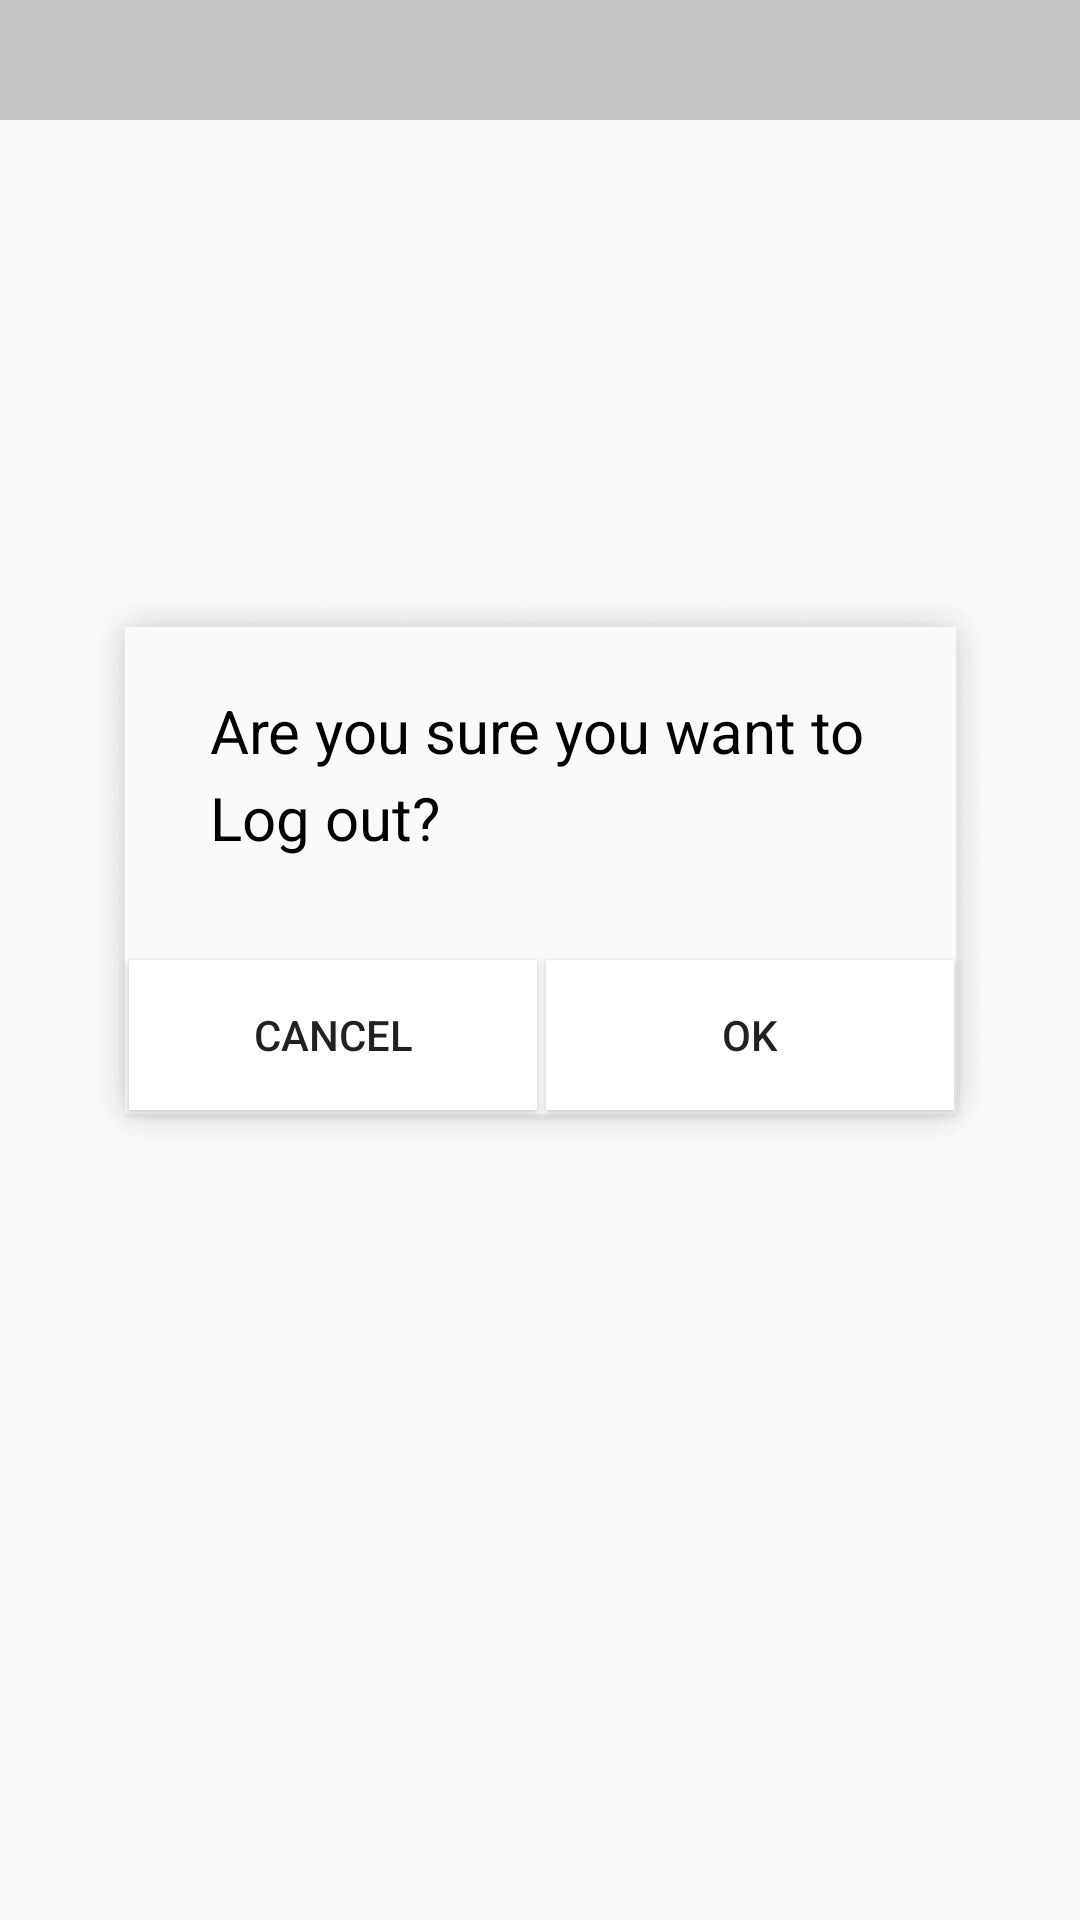

Android layout source for this screen:
<!-- AndroidManifest.xml: application theme Theme.ModuleTracker -->
<!-- res/layout/activity_head_log_out.xml -->
<?xml version="1.0" encoding="utf-8"?>
<androidx.constraintlayout.widget.ConstraintLayout xmlns:android="http://schemas.android.com/apk/res/android"
    xmlns:app="http://schemas.android.com/apk/res-auto"
    xmlns:tools="http://schemas.android.com/tools"
    android:layout_width="match_parent"
    android:layout_height="match_parent"
    tools:context=".HeadLogOut">

    <View
        android:id="@+id/view3"
        android:layout_width="match_parent"
        android:layout_height="40dp"
        android:background="@color/cardview_shadow_start_color"
        app:layout_constraintEnd_toEndOf="parent"
        app:layout_constraintStart_toStartOf="parent"
        app:layout_constraintTop_toTopOf="parent" />

    <TextView
        android:id="@+id/lb_name"
        android:layout_width="wrap_content"
        android:layout_height="wrap_content"
        android:layout_marginStart="16dp"
        android:layout_marginLeft="16dp"
        android:layout_marginTop="8dp"
        android:text=""
        android:textColor="@color/black"
        android:textSize="15sp"
        app:layout_constraintStart_toStartOf="@+id/view3"
        app:layout_constraintTop_toTopOf="@+id/view3" />

    <TextView
        android:id="@+id/lb_date"
        android:layout_width="wrap_content"
        android:layout_height="wrap_content"
        android:layout_marginTop="8dp"
        android:layout_marginEnd="16dp"
        android:layout_marginRight="16dp"
        android:text=""
        android:textColor="@color/black"
        android:textSize="15sp"
        app:layout_constraintEnd_toEndOf="@+id/view3"
        app:layout_constraintTop_toTopOf="@+id/view3" />

    <ImageView
        android:id="@+id/imageView2"
        android:layout_width="300dp"
        android:layout_height="200dp"
        android:layout_marginTop="150dp"
        android:src="@drawable/rec_shadow"
        app:layout_constraintEnd_toEndOf="parent"
        app:layout_constraintStart_toStartOf="parent"
        app:layout_constraintTop_toBottomOf="@+id/view3" />

    <TextView
        android:id="@+id/textView5"
        android:layout_width="wrap_content"
        android:layout_height="wrap_content"
        android:layout_marginStart="40dp"
        android:layout_marginLeft="40dp"
        android:layout_marginTop="40dp"
        android:text="Are you sure you want to"
        android:textColor="@color/black"
        android:textSize="20sp"
        app:layout_constraintStart_toStartOf="@+id/imageView2"
        app:layout_constraintTop_toTopOf="@+id/imageView2" />

    <TextView
        android:id="@+id/textView15"
        android:layout_width="wrap_content"
        android:layout_height="wrap_content"
        android:layout_marginStart="40dp"
        android:layout_marginLeft="40dp"
        android:layout_marginTop="2dp"
        android:text="Log out?"
        android:textColor="@color/black"
        android:textSize="20sp"
        app:layout_constraintStart_toStartOf="@+id/imageView2"
        app:layout_constraintTop_toBottomOf="@+id/textView5" />

    <Button
        android:id="@+id/btn_head_logout_cancel"
        android:layout_width="136dp"
        android:layout_height="50dp"
        android:layout_marginStart="13dp"
        android:layout_marginLeft="13dp"
        android:layout_marginBottom="20dp"
        android:background="@color/white"
        android:text="cancel"
        app:layout_constraintBottom_toBottomOf="@+id/imageView2"
        app:layout_constraintStart_toStartOf="@+id/imageView2" />

    <Button
        android:id="@+id/btn_head_logout_ok"
        android:layout_width="136dp"
        android:layout_height="50dp"
        android:layout_marginStart="3dp"
        android:layout_marginLeft="3dp"
        android:layout_marginBottom="20dp"
        android:background="@color/white"
        android:text="ok"
        app:layout_constraintBottom_toBottomOf="@+id/imageView2"
        app:layout_constraintStart_toEndOf="@+id/btn_head_logout_cancel" />

</androidx.constraintlayout.widget.ConstraintLayout>
<!-- resources referenced by this layout -->
<resources>
  <color name="black">#FF000000</color>
  <color name="white">#FFFFFFFF</color>
  <!-- drawable rec_shadow: png bitmap (drawable, 3947 bytes) -->
  <style name="Theme.ModuleTracker" parent="Theme.AppCompat.Light.NoActionBar">
          
          <item name="colorPrimary">@color/purple_500</item>
          <item name="colorPrimaryVariant">@color/purple_700</item>
          <item name="colorOnPrimary">@color/white</item>
          
          <item name="colorSecondary">@color/teal_200</item>
          <item name="colorSecondaryVariant">@color/teal_700</item>
          <item name="colorOnSecondary">@color/black</item>
          
      </style>
  <color name="purple_500">#FF6200EE</color>
  <color name="purple_700">#FF3700B3</color>
  <color name="teal_200">#FF03DAC5</color>
  <color name="teal_700">#FF018786</color>
</resources>
